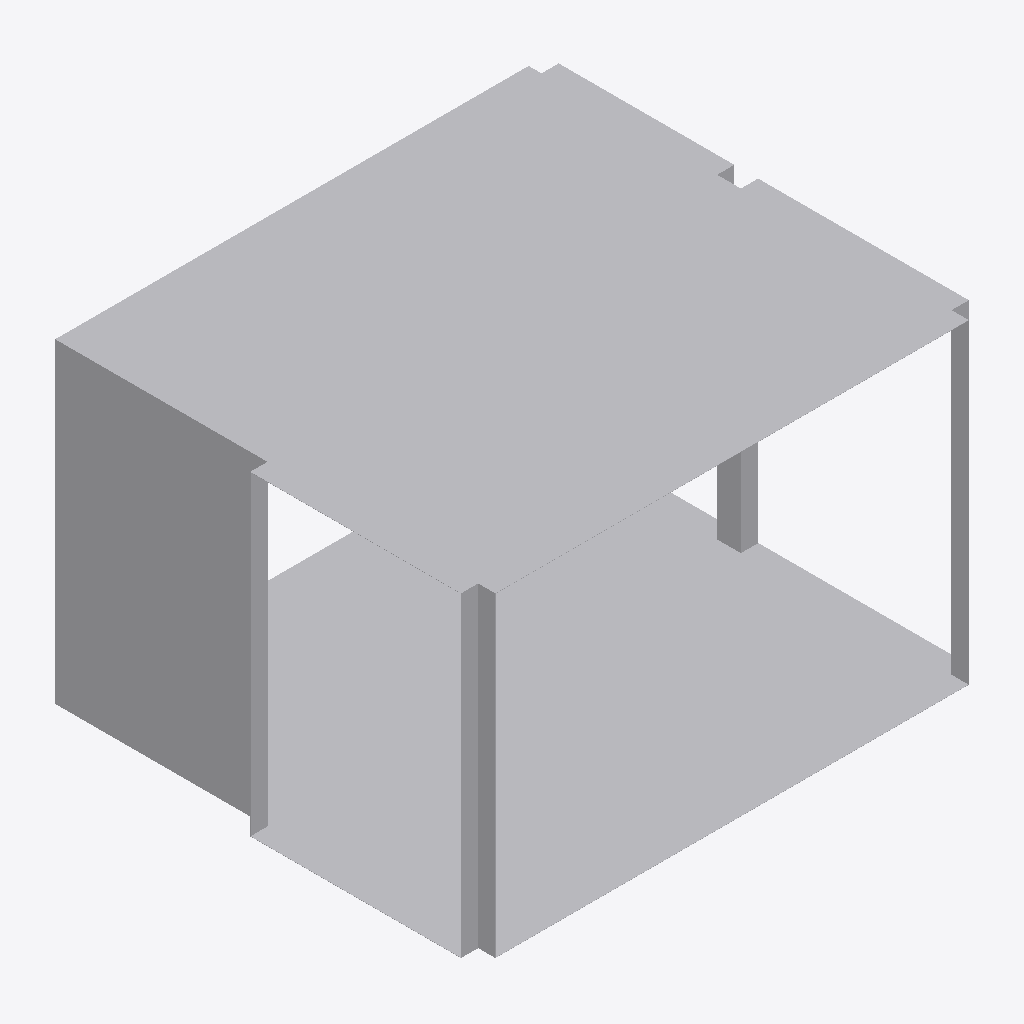
Isometric view of an IFC building model (IFC-SPF (STEP), schema IFC4, length unit metre), seen from the south-west, elements coloured by IFC class: 1 other element (light grey).
Extent 1.4 m × 1.3 m × 0.9 m (x, y, z). Elements (1): 1 IfcDuctFitting.

HEADER;
FILE_DESCRIPTION(('ViewDefinition[DesignTransferView]'),'2;1');
FILE_NAME('/dev/null','2026-11-14T22:53:29+08:00',(''),(''),'IfcOpenShell 0.8.5','IfcOpenShell 0.8.5','Nobody');
FILE_SCHEMA(('IFC4'));
ENDSEC;
DATA;
#1=IFCPROJECT('16EUQ_Vrj9hPrJ413uYNe_',$,'Declared compound rectangular junction',$,$,$,$,(#8),#3);
#10=IFCDUCTFITTING('3bUdh154jPcgR$A2rh$TiP',$,'COMPOUND-RECTANGULAR-JUNCTION',$,$,#122,#117,$,.JUNCTION.);
ENDSEC;
